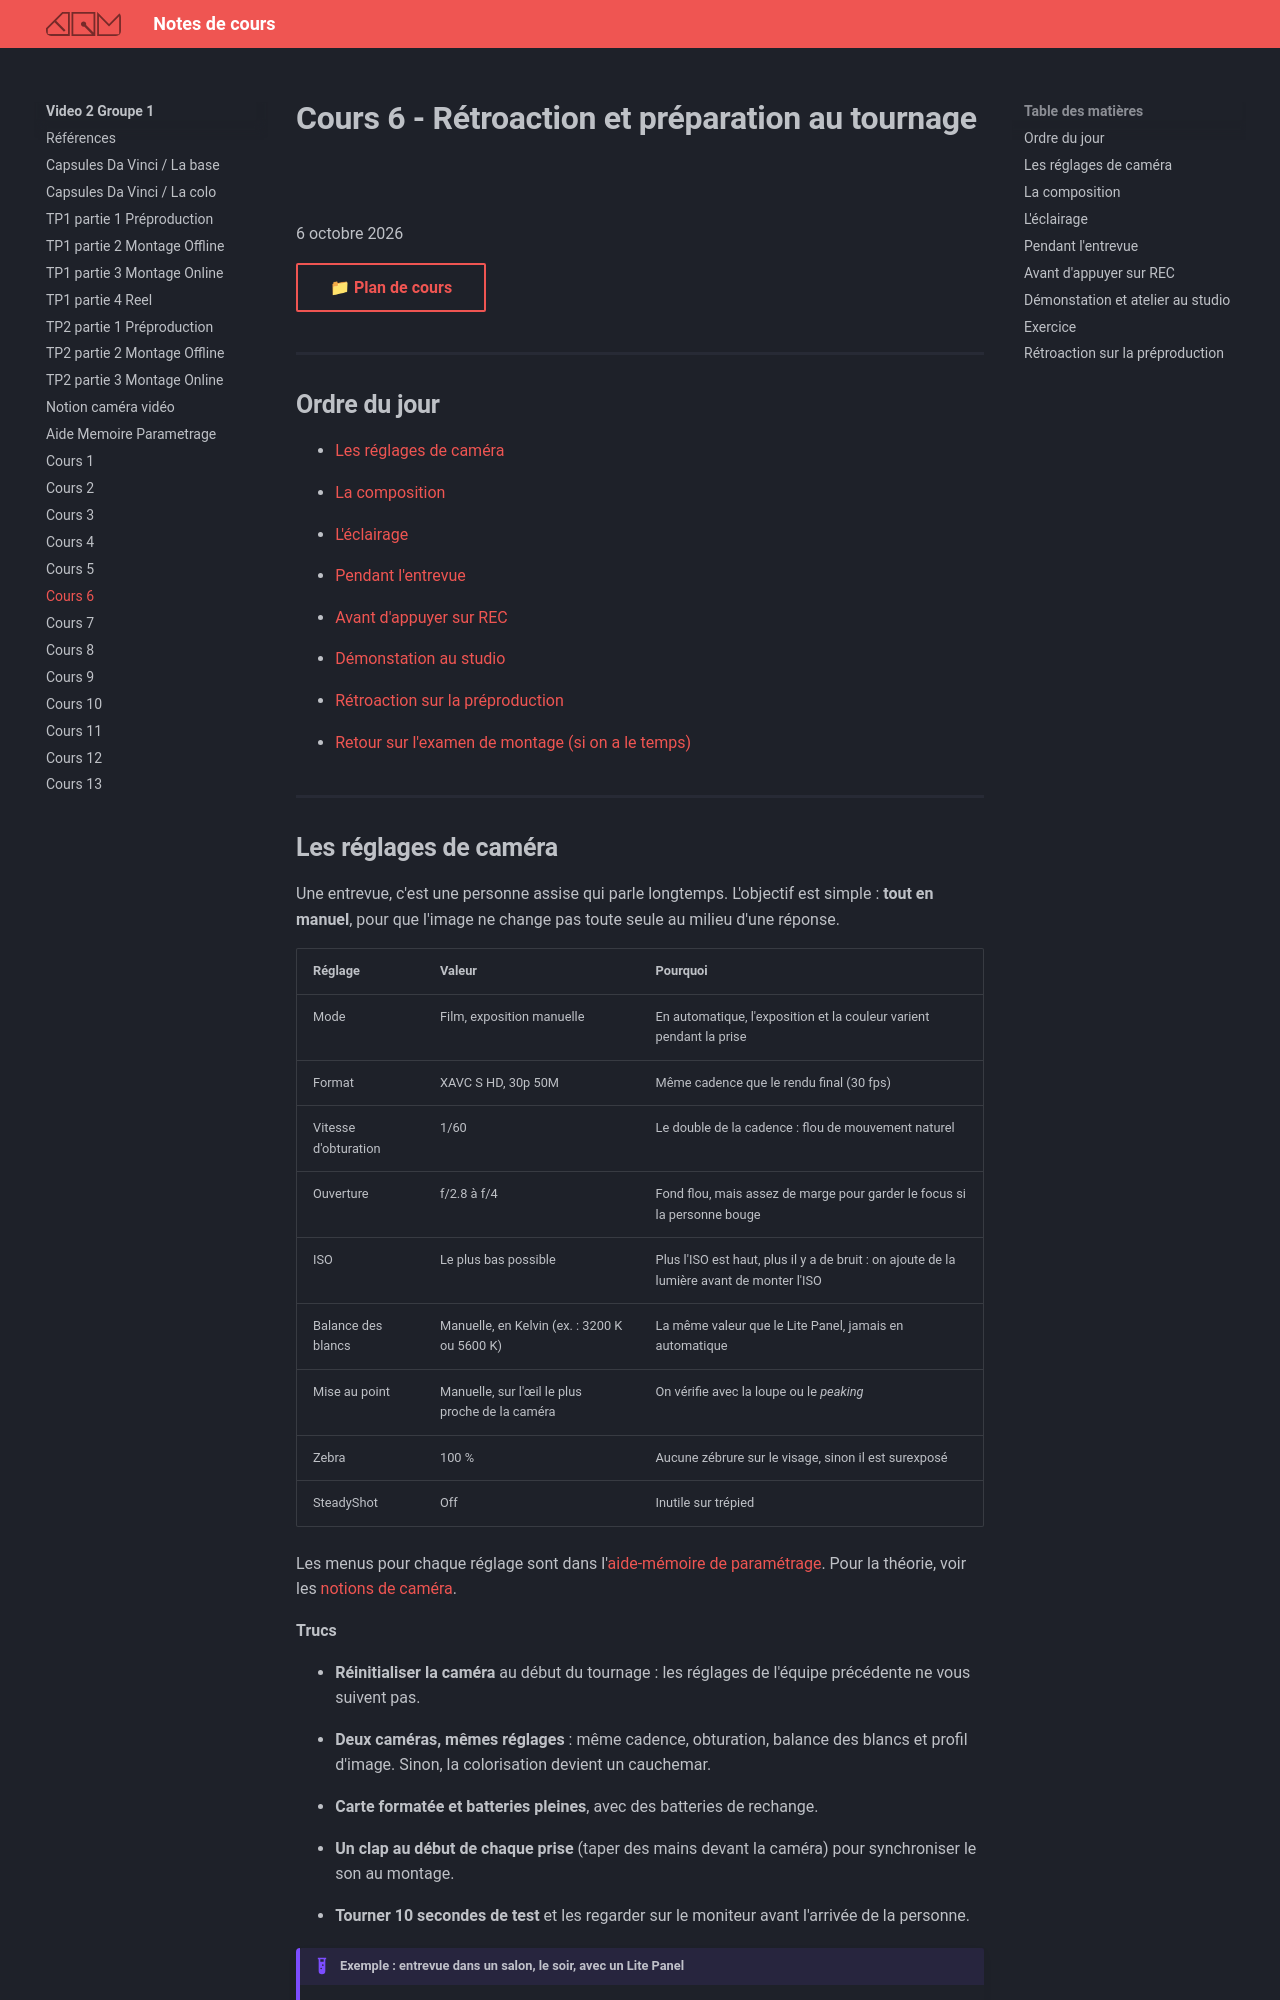

repository: GabChRichard/compendium · page: 582-312–video2-dom/c6.html · generator: mkdocs

# Cours 6 - Rétroaction et préparation au tournage
6 octobre 2026

[📁 Plan de cours](https://cmontmorency365-my.sharepoint.com/:b:/g/personal/dominic_roberts_cmontmorency_qc_ca/IQAv_2pqgazkTq05H-g0FWJFAVYmcoSYrV-6jXxZJku7phk?e=LcXeNW){ .md-button }   <br>
## Ordre du jour 

- [Les réglages de caméra](#les-reglages-de-camera)

- [La composition](#la-composition)

- [L'éclairage](#leclairage)

- [Pendant l'entrevue](#pendant-lentrevue)

- [Avant d'appuyer sur REC](#avant-dappuyer-sur-rec)

- [Démonstation au studio](#démonstation-et-atelier-au-studio)

- [Rétroaction sur la préproduction](#retroaction-sur-la-preproduction)

- [Retour sur l'examen de montage (si on a le temps)](#retour-sur-lexamen-de-montage)

<!-- ## Retour sur l'examen de montage 

- Comment avez-vous trouvé l'exercice?

- Voulez-vous regarder les montages?  -->

## Les réglages de caméra

Une entrevue, c'est une personne assise qui parle longtemps. L'objectif est simple : **tout en manuel**, pour que l'image ne change pas toute seule au milieu d'une réponse.

| Réglage | Valeur | Pourquoi |
|---|---|---|
| Mode | Film, exposition manuelle | En automatique, l'exposition et la couleur varient pendant la prise |
| Format | XAVC S HD, 30p 50M | Même cadence que le rendu final (30 fps) |
| Vitesse d'obturation | 1/60 | Le double de la cadence : flou de mouvement naturel |
| Ouverture | f/2.8 à f/4 | Fond flou, mais assez de marge pour garder le focus si la personne bouge |
| ISO | Le plus bas possible | Plus l'ISO est haut, plus il y a de bruit : on ajoute de la lumière avant de monter l'ISO |
| Balance des blancs | Manuelle, en Kelvin (ex. : 3200 K ou 5600 K) | La même valeur que le Lite Panel, jamais en automatique |
| Mise au point | Manuelle, sur l'œil le plus proche de la caméra | On vérifie avec la loupe ou le *peaking* |
| Zebra | 100 % | Aucune zébrure sur le visage, sinon il est surexposé |
| SteadyShot | Off | Inutile sur trépied |

Les menus pour chaque réglage sont dans l'[aide-mémoire de paramétrage](./aide-memoire-parametrage.md). Pour la théorie, voir les [notions de caméra](./notions-camera-video.md).

**Trucs**

- **Réinitialiser la caméra** au début du tournage : les réglages de l'équipe précédente ne vous suivent pas.

- **Deux caméras, mêmes réglages** : même cadence, obturation, balance des blancs et profil d'image. Sinon, la colorisation devient un cauchemar.

- **Carte formatée et batteries pleines**, avec des batteries de rechange.

- **Un clap au début de chaque prise** (taper des mains devant la caméra) pour synchroniser le son au montage.

- **Tourner 10 secondes de test** et les regarder sur le moniteur avant l'arrivée de la personne.

!!! example "Exemple : entrevue dans un salon, le soir, avec un Lite Panel"
    30p · 1/60 · f/2.8 · ISO le plus bas qui donne une bonne exposition · Lite Panel et caméra à 3200 K · mise au point manuelle sur l'œil · zebra à 100 % : on baisse l'intensité du Lite Panel jusqu'à ce que les zébrures disparaissent du visage.
